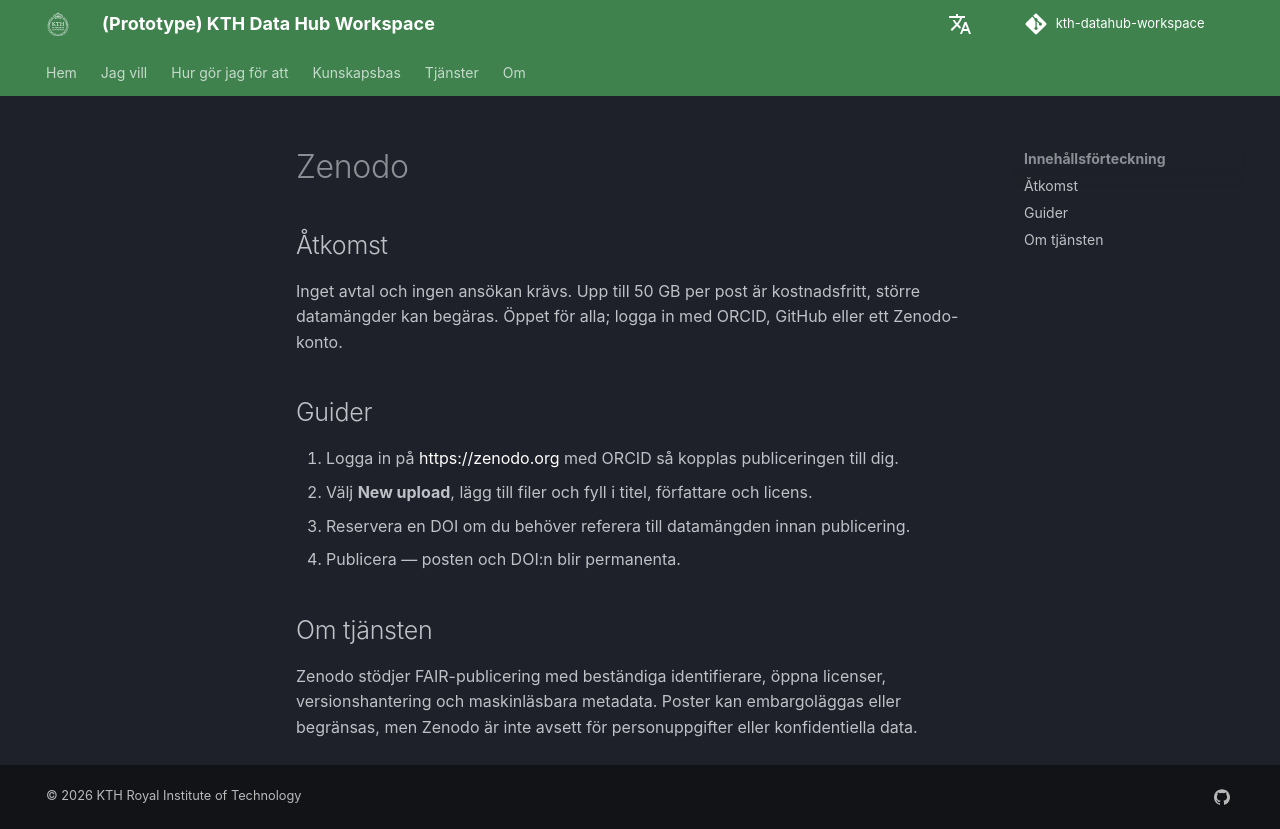

repository: KTH-Library/kth-datahub-workspace · page: sv/services/zenodo/index.html · generator: mkdocs

---
name: Zenodo
icon: material/database-arrow-up
provider: CERN / EU
group: FAIR
type: Publication
data: Open data
location: EU
summary: >
  Allmänt repositorium för att publicera datamängder, programvara och annat
  forskningsresultat med DOI.
link: https://zenodo.org
link_requires_login: false
rating:
  legal:    yellow
  # ip och security ännu ej bedömt
  ip:       grey
  security: grey
  cost:     green
  # vi kan erbjuda hjälp/kurering på Zenodo KTH Community
  support:  green
---

## Åtkomst

Inget avtal och ingen ansökan krävs. Upp till 50 GB per post är kostnadsfritt,
större datamängder kan begäras.
Öppet för alla; logga in med ORCID, GitHub eller ett Zenodo-konto.

## Guider

1. Logga in på <https://zenodo.org> med ORCID så kopplas publiceringen till dig.
2. Välj **New upload**, lägg till filer och fyll i titel, författare och licens.
3. Reservera en DOI om du behöver referera till datamängden innan publicering.
4. Publicera — posten och DOI:n blir permanenta.

## Om tjänsten

Zenodo stödjer FAIR-publicering med beständiga identifierare, öppna licenser,
versionshantering och maskinläsbara metadata. Poster kan embargoläggas eller
begränsas, men Zenodo är inte avsett för personuppgifter eller konfidentiella
data.
